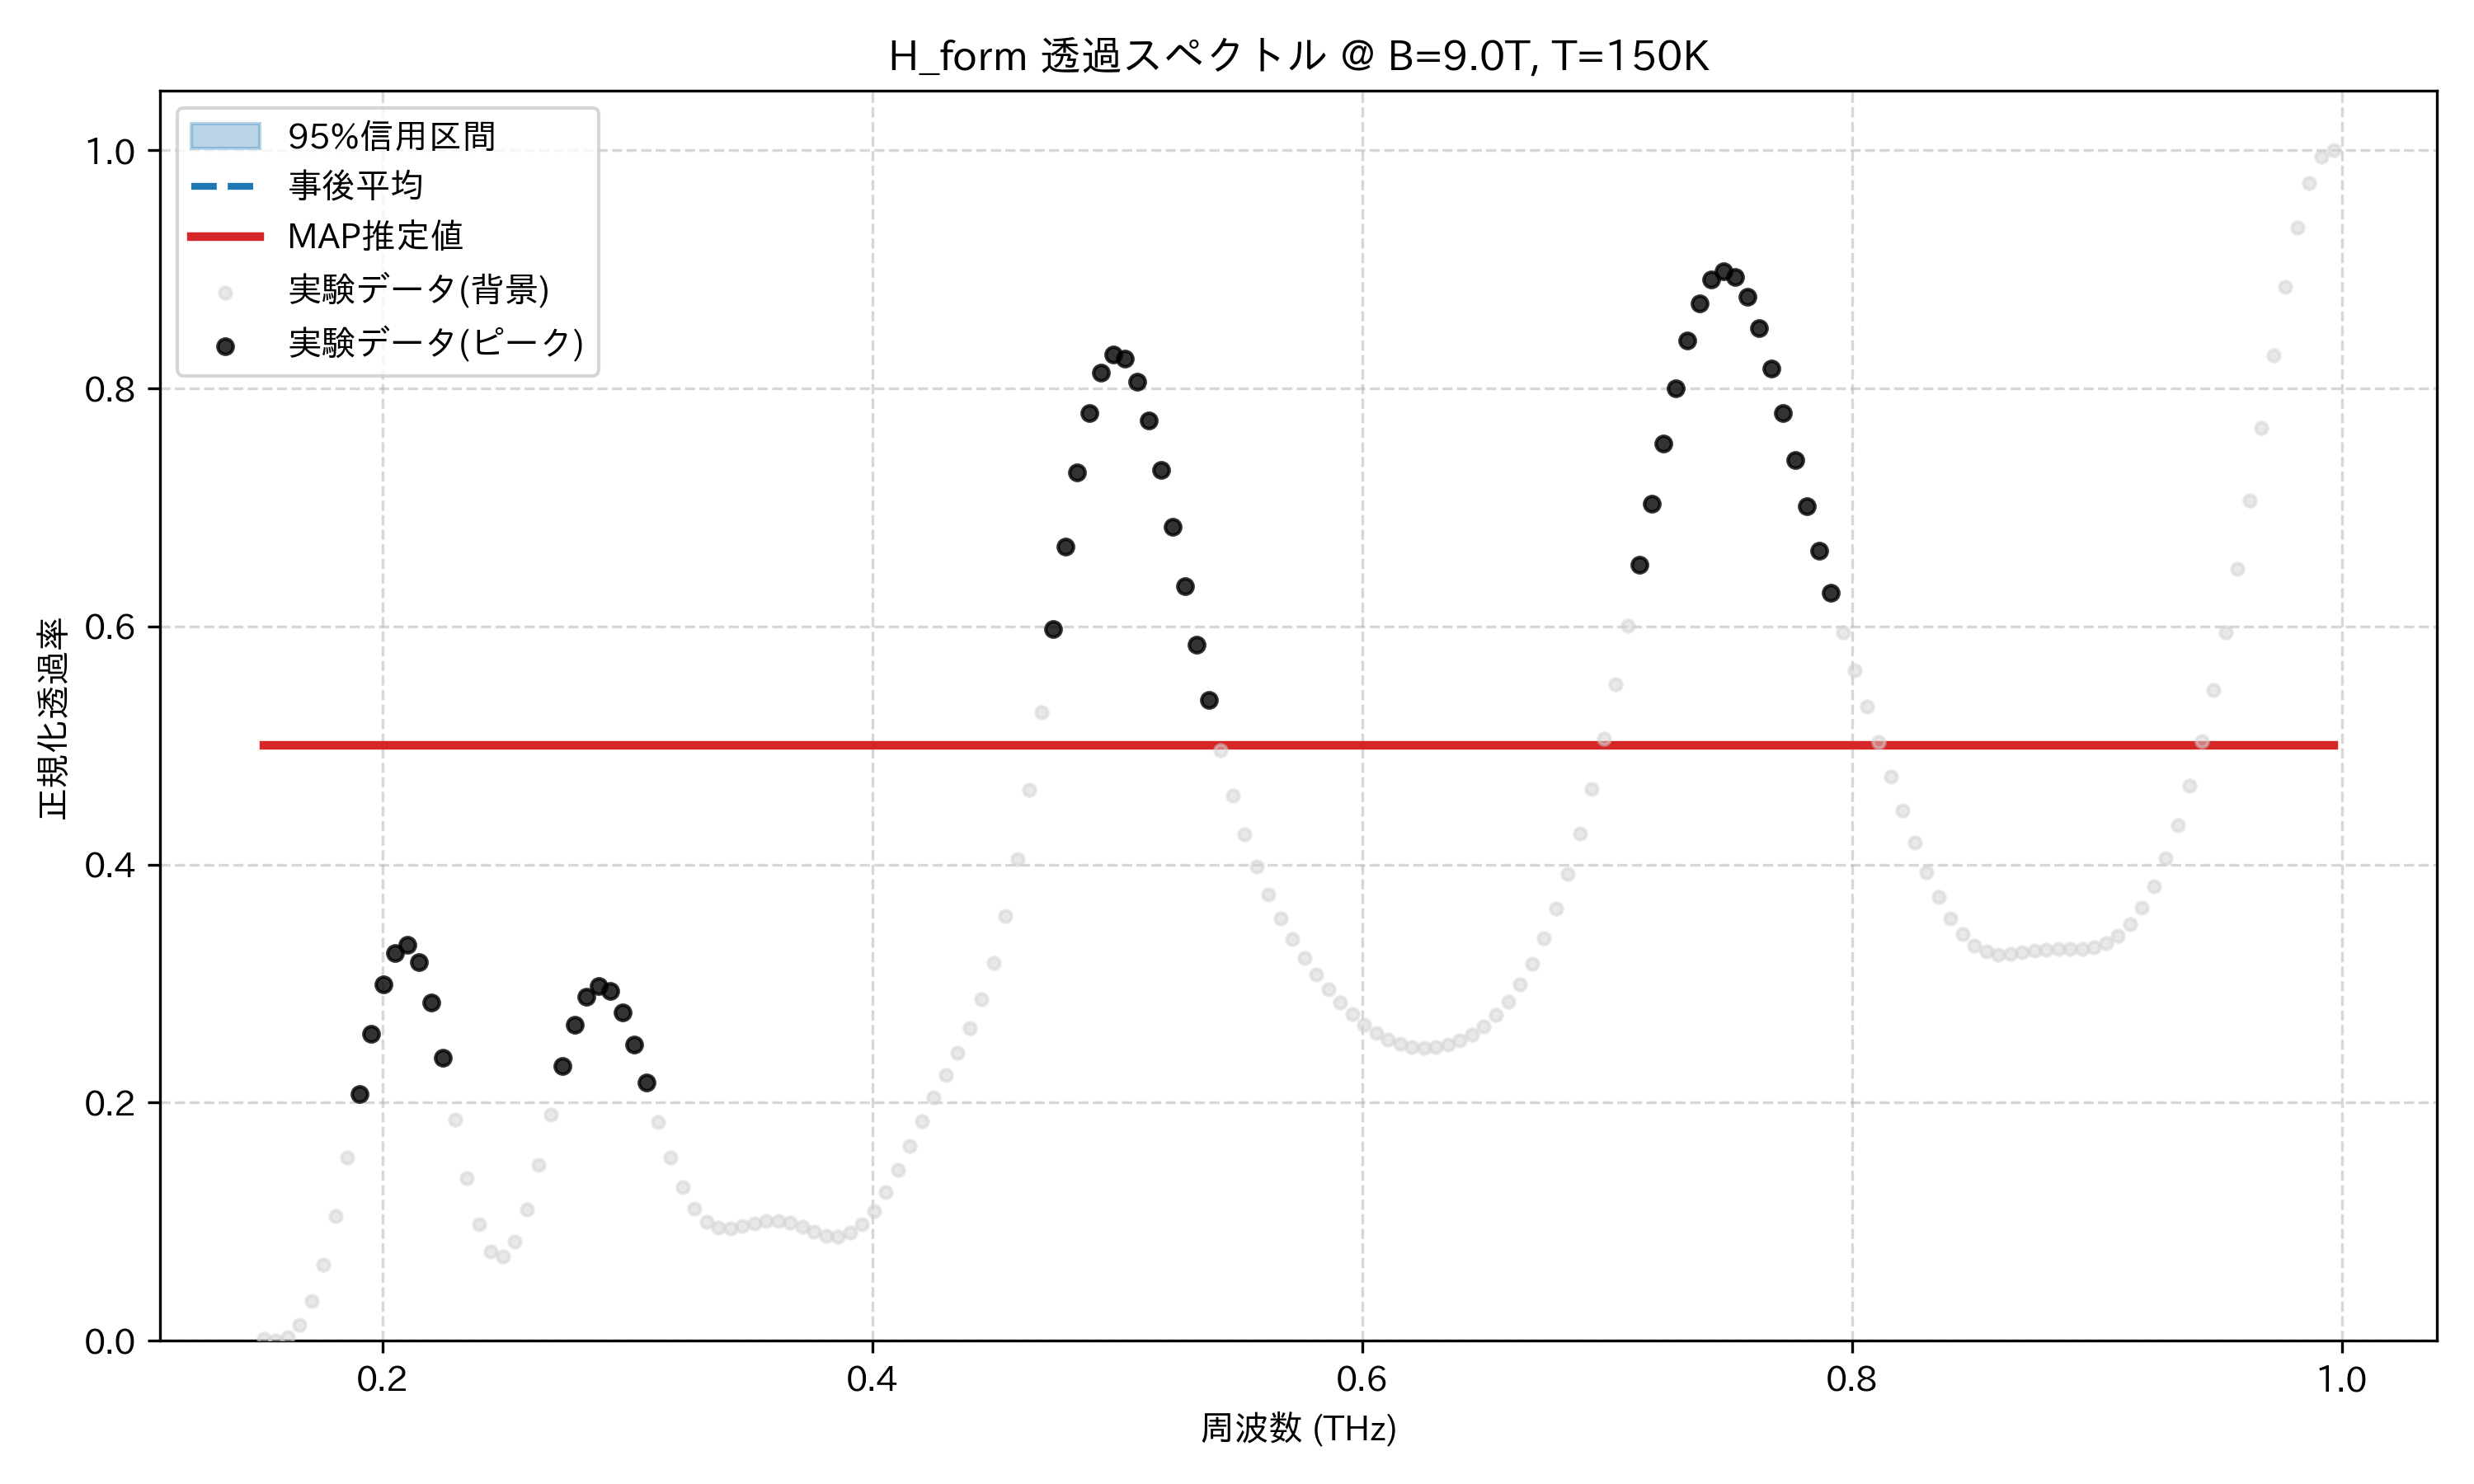

The data file committed next to this chart (first rows):
frequency_thz, mean_transmission, map_transmission, lower_95, upper_95, observed_normalized
0.1514, 0.5, 0.5, 0.5, 0.5, 0.001767
0.1563, 0.5, 0.5, 0.5, 0.5, 0.0
0.1612, 0.5, 0.5, 0.5, 0.5, 0.002947
0.1661, 0.5, 0.5, 0.5, 0.5, 0.01327
0.171, 0.5, 0.5, 0.5, 0.5, 0.03323
0.1759, 0.5, 0.5, 0.5, 0.5, 0.06399
0.1808, 0.5, 0.5, 0.5, 0.5, 0.1051
0.1856, 0.5, 0.5, 0.5, 0.5, 0.1543
0.1905, 0.5, 0.5, 0.5, 0.5, 0.2071
0.1954, 0.5, 0.5, 0.5, 0.5, 0.2577
0.2003, 0.5, 0.5, 0.5, 0.5, 0.2993
0.2052, 0.5, 0.5, 0.5, 0.5, 0.3257
0.2101, 0.5, 0.5, 0.5, 0.5, 0.3323
0.2149, 0.5, 0.5, 0.5, 0.5, 0.3177
0.2198, 0.5, 0.5, 0.5, 0.5, 0.2844
0.2247, 0.5, 0.5, 0.5, 0.5, 0.2377
0.2296, 0.5, 0.5, 0.5, 0.5, 0.1857
0.2345, 0.5, 0.5, 0.5, 0.5, 0.1367
0.2394, 0.5, 0.5, 0.5, 0.5, 0.09818
0.2443, 0.5, 0.5, 0.5, 0.5, 0.07535
0.2491, 0.5, 0.5, 0.5, 0.5, 0.07053
0.254, 0.5, 0.5, 0.5, 0.5, 0.08322
0.2589, 0.5, 0.5, 0.5, 0.5, 0.1106
0.2638, 0.5, 0.5, 0.5, 0.5, 0.1481
0.2687, 0.5, 0.5, 0.5, 0.5, 0.1901
0.2736, 0.5, 0.5, 0.5, 0.5, 0.2311
0.2785, 0.5, 0.5, 0.5, 0.5, 0.2653
0.2833, 0.5, 0.5, 0.5, 0.5, 0.2887
0.2882, 0.5, 0.5, 0.5, 0.5, 0.2982
0.2931, 0.5, 0.5, 0.5, 0.5, 0.2935
0.298, 0.5, 0.5, 0.5, 0.5, 0.2759
0.3029, 0.5, 0.5, 0.5, 0.5, 0.2489
0.3078, 0.5, 0.5, 0.5, 0.5, 0.2167
0.3127, 0.5, 0.5, 0.5, 0.5, 0.1837
0.3175, 0.5, 0.5, 0.5, 0.5, 0.1537
0.3224, 0.5, 0.5, 0.5, 0.5, 0.1291
0.3273, 0.5, 0.5, 0.5, 0.5, 0.1112
0.3322, 0.5, 0.5, 0.5, 0.5, 0.1002
0.3371, 0.5, 0.5, 0.5, 0.5, 0.09499
0.342, 0.5, 0.5, 0.5, 0.5, 0.09428
0.3468, 0.5, 0.5, 0.5, 0.5, 0.09619
0.3517, 0.5, 0.5, 0.5, 0.5, 0.09887
0.3566, 0.5, 0.5, 0.5, 0.5, 0.1008
0.3615, 0.5, 0.5, 0.5, 0.5, 0.1009
0.3664, 0.5, 0.5, 0.5, 0.5, 0.09893
0.3713, 0.5, 0.5, 0.5, 0.5, 0.09545
0.3762, 0.5, 0.5, 0.5, 0.5, 0.0915
0.381, 0.5, 0.5, 0.5, 0.5, 0.08848
0.3859, 0.5, 0.5, 0.5, 0.5, 0.08779
0.3908, 0.5, 0.5, 0.5, 0.5, 0.09061
0.3957, 0.5, 0.5, 0.5, 0.5, 0.09768
0.4006, 0.5, 0.5, 0.5, 0.5, 0.1092
0.4055, 0.5, 0.5, 0.5, 0.5, 0.1247
0.4104, 0.5, 0.5, 0.5, 0.5, 0.1433
0.4152, 0.5, 0.5, 0.5, 0.5, 0.1636
0.4201, 0.5, 0.5, 0.5, 0.5, 0.1843
0.425, 0.5, 0.5, 0.5, 0.5, 0.2042
0.4299, 0.5, 0.5, 0.5, 0.5, 0.2233
0.4348, 0.5, 0.5, 0.5, 0.5, 0.2422
0.4397, 0.5, 0.5, 0.5, 0.5, 0.2627
... 114 more rows
